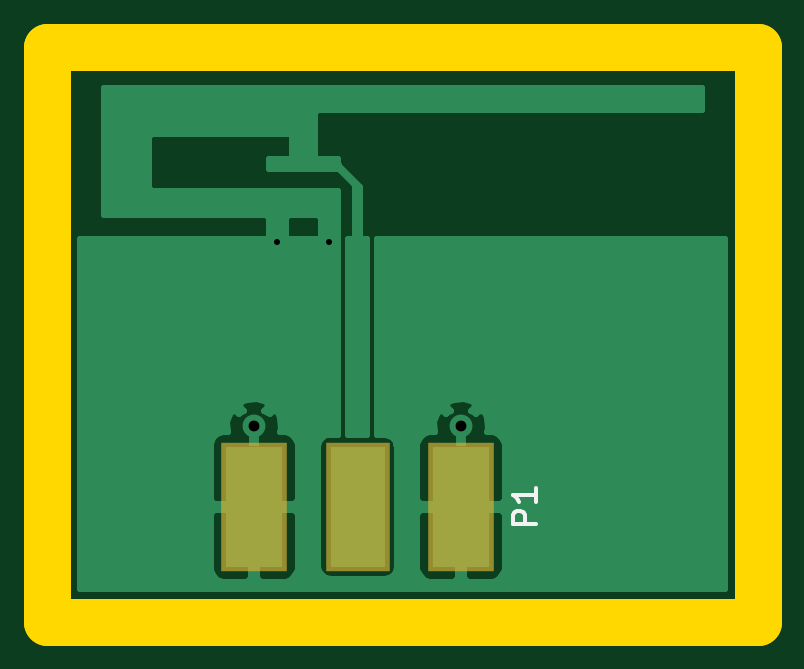
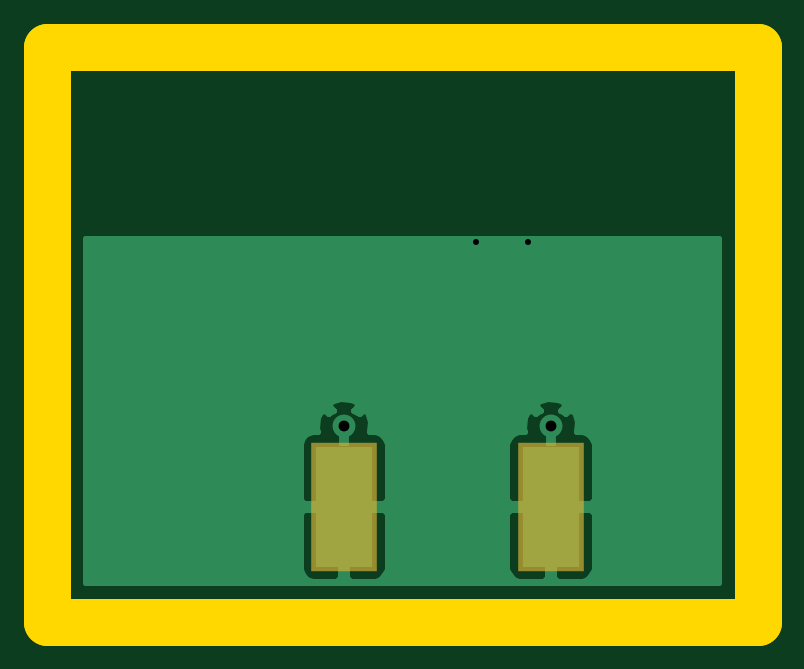
Circuit board: 8 layer files. Board 30.1 x 24.3 mm.
- bottom_copper: ifa-B.Cu.gbr (7098 bytes)
- bottom_mask: ifa-B.Mask.gbr (352 bytes)
- bottom_silk: ifa-B.SilkS.gbr (265 bytes)
- outline: ifa-Edge.Cuts.gbr (493 bytes)
- top_copper: ifa-F.Cu.gbr (13110 bytes)
- top_mask: ifa-F.Mask.gbr (410 bytes)
- top_silk: ifa-F.SilkS.gbr (739 bytes)
- drill: ifa.drl (214 bytes)

=== bottom_copper: ifa-B.Cu.gbr (7098 bytes, source omitted) ===
=== bottom_mask: ifa-B.Mask.gbr ===
G04 #@! TF.FileFunction,Soldermask,Bot*
%FSLAX46Y46*%
G04 Gerber Fmt 4.6, Leading zero omitted, Abs format (unit mm)*
G04 Created by KiCad (PCBNEW 4.0.5) date 02/20/17 15:48:36*
%MOMM*%
%LPD*%
G01*
G04 APERTURE LIST*
%ADD10C,0.100000*%
%ADD11R,2.820000X5.480000*%
G04 APERTURE END LIST*
D10*
D11*
X137936200Y-96614400D03*
X146696200Y-96614400D03*
M02*

=== bottom_silk: ifa-B.SilkS.gbr ===
G04 #@! TF.FileFunction,Legend,Bot*
%FSLAX46Y46*%
G04 Gerber Fmt 4.6, Leading zero omitted, Abs format (unit mm)*
G04 Created by KiCad (PCBNEW 4.0.5) date 02/20/17 15:48:36*
%MOMM*%
%LPD*%
G01*
G04 APERTURE LIST*
%ADD10C,0.100000*%
G04 APERTURE END LIST*
D10*
M02*

=== outline: ifa-Edge.Cuts.gbr ===
G04 #@! TF.FileFunction,Profile,NP*
%FSLAX46Y46*%
G04 Gerber Fmt 4.6, Leading zero omitted, Abs format (unit mm)*
G04 Created by KiCad (PCBNEW 4.0.5) date 02/20/17 15:48:36*
%MOMM*%
%LPD*%
G01*
G04 APERTURE LIST*
%ADD10C,0.100000*%
%ADD11C,1.981200*%
G04 APERTURE END LIST*
D10*
D11*
X129184400Y-77139800D02*
X129184400Y-101473000D01*
X159258000Y-101473000D02*
X159258000Y-77139800D01*
X129184400Y-101473000D02*
X159258000Y-101473000D01*
X159258000Y-77139800D02*
X129184400Y-77139800D01*
M02*

=== top_copper: ifa-F.Cu.gbr (13110 bytes, source omitted) ===
=== top_mask: ifa-F.Mask.gbr ===
G04 #@! TF.FileFunction,Soldermask,Top*
%FSLAX46Y46*%
G04 Gerber Fmt 4.6, Leading zero omitted, Abs format (unit mm)*
G04 Created by KiCad (PCBNEW 4.0.5) date 02/20/17 15:48:36*
%MOMM*%
%LPD*%
G01*
G04 APERTURE LIST*
%ADD10C,0.100000*%
%ADD11R,2.690000X5.480000*%
%ADD12R,2.820000X5.480000*%
G04 APERTURE END LIST*
D10*
D11*
X142316200Y-96614400D03*
D12*
X137936200Y-96614400D03*
X146696200Y-96614400D03*
M02*

=== top_silk: ifa-F.SilkS.gbr ===
G04 #@! TF.FileFunction,Legend,Top*
%FSLAX46Y46*%
G04 Gerber Fmt 4.6, Leading zero omitted, Abs format (unit mm)*
G04 Created by KiCad (PCBNEW 4.0.5) date 02/20/17 15:48:36*
%MOMM*%
%LPD*%
G01*
G04 APERTURE LIST*
%ADD10C,0.100000*%
%ADD11C,0.150000*%
G04 APERTURE END LIST*
D10*
D11*
X149878581Y-97352495D02*
X148878581Y-97352495D01*
X148878581Y-96971542D01*
X148926200Y-96876304D01*
X148973819Y-96828685D01*
X149069057Y-96781066D01*
X149211914Y-96781066D01*
X149307152Y-96828685D01*
X149354771Y-96876304D01*
X149402390Y-96971542D01*
X149402390Y-97352495D01*
X149878581Y-95828685D02*
X149878581Y-96400114D01*
X149878581Y-96114400D02*
X148878581Y-96114400D01*
X149021438Y-96209638D01*
X149116676Y-96304876D01*
X149164295Y-96400114D01*
M02*

=== drill: ifa.drl ===
M48
;DRILL file {KiCad 4.0.5} date 02/20/17 15:48:40
;FORMAT={-:-/ absolute / inch / decimal}
FMAT,2
INCH,TZ
T1C0.010
T2C0.018
%
G90
G05
M72
T1
X5.469Y-3.362
X5.556Y-3.362
T2
X5.4306Y-3.6683
X5.7754Y-3.6683
T0
M30

